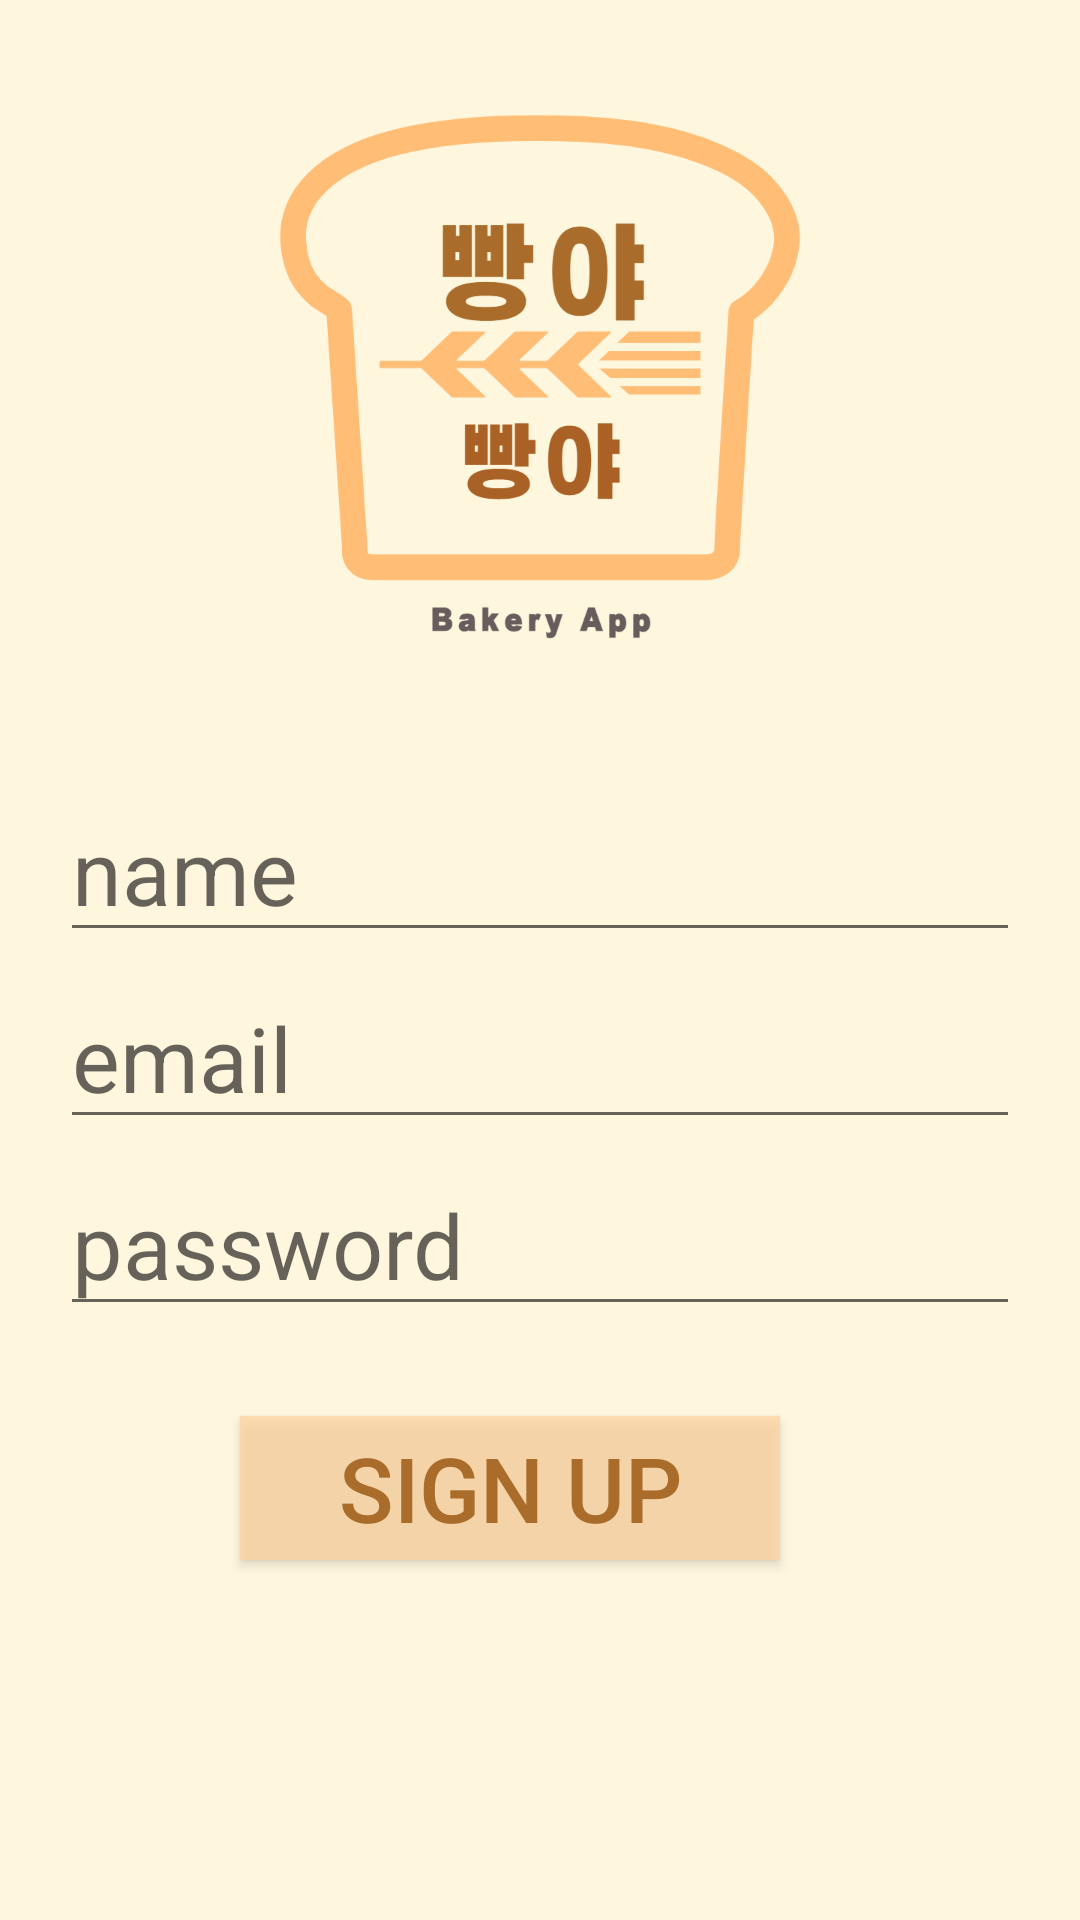

Android layout source for this screen:
<!-- AndroidManifest.xml: application theme Theme.Bread_in_Deajeon -->
<!-- res/layout/signup.xml -->
<?xml version="1.0" encoding="utf-8"?>
<LinearLayout xmlns:android="http://schemas.android.com/apk/res/android"
    xmlns:tools="http://schemas.android.com/tools"
    android:layout_width="match_parent"
    android:layout_height="match_parent"
    android:orientation="vertical"
    android:background="#FFF6DE"
    tools:context=".signUp">

    
    <ImageView
        android:layout_width="match_parent"
        android:layout_height="250dp"
        android:src="@drawable/app_logo"/>

    
    <EditText
        android:id="@+id/name"
        android:layout_width="match_parent"
        android:layout_height="wrap_content"
        android:layout_gravity="center_horizontal"
        android:layout_marginLeft="20dp"
        android:layout_marginTop="10dp"
        android:layout_marginRight="20dp"
        android:hint="name"
        android:textColor="#AA926F"
        android:textSize="30sp" />

    
    <EditText
        android:id="@+id/email"
        android:layout_width="match_parent"
        android:layout_height="wrap_content"
        android:layout_gravity="center_horizontal"
        android:layout_marginLeft="20dp"
        android:layout_marginTop="5dp"
        android:layout_marginRight="20dp"
        android:hint="email"
        android:textColor="#AA926F"
        android:textSize="30sp" />

    
    <EditText
        android:id="@+id/password"
        android:layout_width="match_parent"
        android:layout_height="wrap_content"
        android:layout_gravity="center_horizontal"
        android:layout_marginLeft="20dp"
        android:layout_marginTop="5dp"
        android:layout_marginRight="20dp"
        android:hint="password"
        android:textColor="#AA926F"
        android:textSize="30sp" />

    
    <Button
        android:id="@+id/go_signup"
        android:layout_width="180dp"
        android:layout_height="wrap_content"
        android:layout_marginRight="10dp"
        android:background="#BCFFD6A3"
        android:text="Sign Up"
        android:textColor="#AA6C2A"
        android:textSize="30sp"
        android:layout_marginTop="30dp"
        android:layout_gravity="center|bottom" />

</LinearLayout>
<!-- resources referenced by this layout -->
<resources>
  <!-- drawable app_logo: png bitmap (drawable, 71776 bytes) -->
  <style name="Theme.Bread_in_Deajeon" parent="Theme.AppCompat.Light">
          
          <item name="colorPrimary">@color/purple_500</item>
          <item name="colorPrimaryVariant">@color/purple_700</item>
          <item name="colorOnPrimary">@color/white</item>
          
          <item name="colorSecondary">@color/teal_200</item>
          <item name="colorSecondaryVariant">@color/teal_700</item>
          <item name="colorOnSecondary">@color/black</item>
          
          <item name="android:statusBarColor" tools:targetApi="l">?attr/colorPrimaryVariant</item>
          
      </style>
  <!-- not gathered from this repository: default colours our renderer supplied (Android Studio template values) -->
  <color name="purple_500">#FF6200EE</color>
  <color name="purple_700">#FF3700B3</color>
  <color name="teal_200">#FF03DAC5</color>
  <color name="teal_700">#FF018786</color>
  <color name="black">#FF000000</color>
  <color name="white">#FFFFFFFF</color>
</resources>
